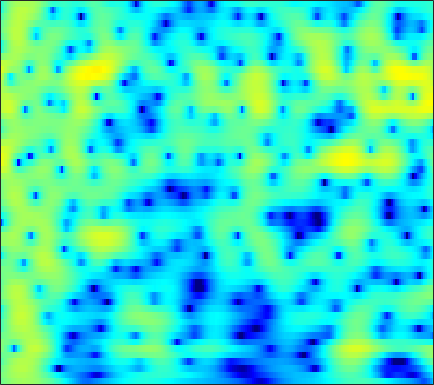

Source data for this figure (header and first rows):
-1.339, -0.81329, -0.18934, 0.3586, 0.71587, 1.1279, 1.4642, 1.6679, 1.8741, 2.0084, 2.0736, 2.0761, 2.0127, 1.8885, 1.7461, 1.4983, 1.1839, 0.90603, 0.47651, -0.018237, -0.57353, -1.0306, -1.6925, -2.4172
-0.7272, -0.179, 0.488, 1.076, 1.464, 1.903, 2.252, 2.454, 2.639, 2.727, 2.716, 2.643, 2.454, 2.163, 1.877, 1.404, 0.8261, 0.3261, -0.4312, -1.286, -2.234, -3.001, -4.087, -5.218
-1.651, -0.8305, 0.1587, 1.016, 1.575, 2.206, 2.706, 2.994, 3.265, 3.405, 3.405, 3.318, 3.076, 2.689, 2.298, 1.637, 0.8013, 0.05523, -1.118, -2.52, -4.193, -5.663, -7.988, -10.89
-3.187, -2.112, -0.8905, 0.1257, 0.7735, 1.51, 2.102, 2.46, 2.832, 3.081, 3.204, 3.21, 3.105, 2.854, 2.572, 2.059, 1.388, 0.7775, -0.1807, -1.296, -2.557, -3.581, -5.018, -6.468
-1.677, -1.351, -1.022, -0.7717, -0.5971, -0.3282, 0.03901, 0.3943, 0.9558, 1.56, 2.125, 2.49, 2.857, 3.054, 3.085, 2.959, 2.638, 2.281, 1.642, 0.835, -0.1501, -0.9872, -2.224, -3.599
0.09257, -0.5051, -1.726, -3.639, -5.81, -10.6, -18.14, -12.77, -6.197, -2.383, 0.1254, 1.478, 2.78, 3.632, 4.03, 4.274, 4.234, 4.035, 3.552, 2.84, 1.902, 1.051, -0.281, -1.867
0.008596, -0.1781, -0.5248, -0.9536, -1.283, -1.601, -1.596, -1.302, -0.5766, 0.3519, 1.283, 1.898, 2.566, 3.018, 3.215, 3.272, 3.116, 2.856, 2.324, 1.59, 0.6599, -0.1571, -1.412, -2.85
-1.704, -1.193, -0.5686, -0.02408, 0.3478, 0.8026, 1.226, 1.525, 1.905, 2.246, 2.516, 2.665, 2.761, 2.729, 2.621, 2.348, 1.922, 1.508, 0.8323, 0.02112, -0.9197, -1.701, -2.843, -4.102
-3.892, -2.618, -1.2, -0.03416, 0.7043, 1.536, 2.2, 2.595, 2.988, 3.237, 3.337, 3.311, 3.142, 2.805, 2.443, 1.817, 1.043, 0.3782, -0.601, -1.645, -2.714, -3.503, -4.513, -5.437
-3.752, -2.549, -1.064, 0.2583, 1.133, 2.128, 2.924, 3.388, 3.825, 4.053, 4.064, 3.929, 3.555, 2.937, 2.31, 1.235, -0.1354, -1.373, -3.317, -5.585, -7.995, -9.57, -10.62, -10.37
-5.714, -4.044, -2.001, -0.246, 0.8724, 2.104, 3.054, 3.596, 4.098, 4.355, 4.361, 4.2, 3.767, 3.086, 2.391, 1.208, -0.3215, -1.731, -4.029, -6.903, -10.4, -12.98, -13.99, -12.05
-7.131, -4.909, -2.51, -0.6129, 0.5439, 1.783, 2.715, 3.227, 3.685, 3.895, 3.874, 3.715, 3.321, 2.729, 2.172, 1.289, 0.2745, -0.5544, -1.691, -2.812, -3.822, -4.46, -5.112, -5.551
-2.489, -1.605, -0.4125, 0.6961, 1.435, 2.257, 2.882, 3.209, 3.445, 3.458, 3.257, 2.972, 2.42, 1.707, 1.089, 0.2167, -0.647, -1.243, -1.941, -2.48, -2.867, -3.093, -3.364, -3.668
-0.8609, -0.03243, 1.007, 1.925, 2.51, 3.127, 3.543, 3.713, 3.739, 3.519, 3.034, 2.489, 1.496, 0.1822, -1.028, -2.918, -4.948, -6.219, -6.875, -6.221, -5.043, -4.202, -3.316, -2.763
-1.883, -0.5911, 0.7808, 1.835, 2.448, 3.047, 3.403, 3.519, 3.475, 3.196, 2.655, 2.057, 0.9766, -0.5065, -1.969, -4.542, -8.077, -11.2, -12.37, -8.849, -5.731, -4.079, -2.522, -1.504
-2.171, -1.191, -0.1324, 0.6708, 1.119, 1.537, 1.768, 1.831, 1.777, 1.587, 1.278, 0.9695, 0.4592, -0.1462, -0.6352, -1.297, -1.859, -2.125, -2.181, -1.906, -1.411, -0.9876, -0.4625, -0.06252
-1.155, -0.8027, -0.4118, -0.1386, -0.02671, -0.007477, -0.1176, -0.2715, -0.5273, -0.7889, -0.969, -1.027, -0.9838, -0.8348, -0.6698, -0.4109, -0.14, 0.07187, 0.3579, 0.6327, 0.8782, 1.035, 1.181, 1.231
-0.7073, -0.6162, -0.5406, -0.5879, -0.7413, -1.165, -1.889, -2.642, -3.904, -5.267, -6.167, -6.058, -4.892, -3.258, -2.073, -0.711, 0.3908, 1.044, 1.719, 2.197, 2.495, 2.606, 2.615, 2.485
-2.582, -2.144, -1.564, -1.201, -1.148, -1.445, -2.272, -3.329, -5.533, -9.155, -14.62, -14.33, -8.478, -4.426, -2.313, -0.2526, 1.223, 2.048, 2.837, 3.328, 3.558, 3.57, 3.382, 2.979
-8.95, -5.883, -3.315, -1.769, -1.079, -0.626, -0.5968, -0.7886, -1.233, -1.681, -1.907, -1.791, -1.233, -0.3707, 0.3577, 1.305, 2.122, 2.621, 3.113, 3.374, 3.378, 3.206, 2.721, 1.91
-3.353, -2.418, -1.215, -0.2409, 0.294, 0.744, 0.9401, 0.9484, 0.8161, 0.5957, 0.372, 0.2402, 0.1765, 0.2889, 0.4923, 0.9099, 1.419, 1.793, 2.212, 2.455, 2.444, 2.242, 1.678, 0.7198
0.8473, 1.043, 1.365, 1.673, 1.858, 1.986, 1.927, 1.735, 1.272, 0.5288, -0.4939, -1.419, -2.744, -3.738, -3.854, -3.036, -1.621, -0.5561, 0.5944, 1.373, 1.766, 1.804, 1.53, 0.9122
0.9762, 1.148, 1.487, 1.862, 2.103, 2.317, 2.319, 2.139, 1.595, 0.6049, -0.9927, -2.761, -6.398, -13, -16.57, -8.662, -3.995, -1.811, 0.1228, 1.288, 1.903, 2.06, 1.921, 1.445
-4.365, -3.619, -2.244, -0.8495, 0.05665, 0.9934, 1.612, 1.861, 1.906, 1.651, 1.117, 0.5886, -0.1455, -0.6709, -0.7433, -0.378, 0.3445, 0.9384, 1.61, 2.055, 2.202, 2.115, 1.722, 0.9968
-20.3, -12.57, -7.368, -4.176, -2.455, -0.759, 0.4298, 1.062, 1.625, 1.939, 2.059, 2.067, 2.023, 1.976, 1.967, 2.001, 2.075, 2.127, 2.148, 2.072, 1.835, 1.531, 0.9265, 0.05151
-7.677, -6.619, -4.887, -3.143, -1.979, -0.658, 0.3728, 0.9657, 1.549, 1.911, 2.106, 2.165, 2.162, 2.102, 2.035, 1.948, 1.857, 1.786, 1.67, 1.49, 1.222, 0.9283, 0.396, -0.3305
-4.117, -3.174, -1.96, -0.8477, -0.09824, 0.7484, 1.403, 1.76, 2.05, 2.138, 2.044, 1.872, 1.544, 1.161, 0.8841, 0.5833, 0.4176, 0.3886, 0.4431, 0.5305, 0.5705, 0.528, 0.3255, -0.06739
-1.991, -0.9604, 0.2077, 1.162, 1.742, 2.327, 2.688, 2.806, 2.739, 2.417, 1.809, 1.156, 0.02095, -1.375, -2.489, -3.726, -4.087, -3.66, -2.572, -1.404, -0.4719, 0.03308, 0.4279, 0.5197
-0.7132, 0.2077, 1.232, 2.04, 2.496, 2.904, 3.072, 3.036, 2.75, 2.169, 1.227, 0.2332, -1.603, -4.318, -7.356, -14.69, -20.53, -11.67, -6.345, -3.401, -1.554, -0.6231, 0.1913, 0.6139
-0.6254, 0.1807, 1.059, 1.713, 2.06, 2.336, 2.406, 2.326, 2.051, 1.555, 0.8552, 0.1864, -0.8739, -2.088, -2.993, -3.934, -4.201, -3.896, -3.048, -2.075, -1.212, -0.7107, -0.2432, 0.01439
-0.285, 0.4207, 1.117, 1.55, 1.731, 1.811, 1.741, 1.609, 1.354, 1.034, 0.6731, 0.386, -0.004479, -0.3637, -0.5906, -0.7914, -0.8637, -0.8252, -0.7026, -0.5447, -0.43, -0.4007, -0.4751, -0.6747
1.682, 2.065, 2.288, 2.23, 2.029, 1.609, 1.093, 0.7071, 0.2599, -0.01305, -0.141, -0.1505, -0.0965, 0.01911, 0.1234, 0.2752, 0.4205, 0.5144, 0.5913, 0.5682, 0.3975, 0.1525, -0.3686, -1.165
4.823, 4.688, 4.177, 3.289, 2.351, 0.7519, -1.146, -2.538, -3.833, -4.017, -3.394, -2.769, -1.964, -1.248, -0.7526, -0.1316, 0.4317, 0.7726, 1.109, 1.249, 1.161, 0.9095, 0.2953, -0.7379
6.711, 6.237, 5.25, 3.764, 2.217, -0.6173, -4.864, -9.871, -24.03, -13.48, -8.976, -7.559, -6.68, -6.089, -5.39, -4.033, -2.568, -1.601, -0.6456, -0.05745, 0.1881, 0.1744, -0.06377, -0.4924
6.782, 6.352, 5.52, 4.34, 3.222, 1.414, -0.6786, -2.275, -4.147, -5.612, -7.085, -8.692, -12.66, -23.93, -21.43, -11.16, -6.875, -4.998, -3.545, -2.925, -2.893, -3.091, -3.415, -3.468
5.554, 5.407, 5.048, 4.492, 3.957, 3.078, 2.065, 1.225, 0.04689, -1.227, -2.597, -3.681, -5.108, -6.051, -6.155, -5.571, -4.746, -4.322, -4.19, -4.775, -6.262, -8.185, -12.4, -16.33
2.623, 2.899, 3.137, 3.212, 3.147, 2.926, 2.557, 2.196, 1.627, 0.9877, 0.3239, -0.1652, -0.7459, -1.226, -1.504, -1.786, -2.064, -2.331, -2.883, -3.737, -4.954, -6.117, -7.659, -8.241
-1.448, -0.5047, 0.4936, 1.196, 1.545, 1.815, 1.884, 1.838, 1.667, 1.412, 1.1, 0.8488, 0.517, 0.1943, -0.03685, -0.339, -0.6509, -0.8979, -1.276, -1.688, -2.112, -2.395, -2.621, -2.603
-4.213, -2.633, -1.09, -0.03012, 0.5295, 1.001, 1.233, 1.28, 1.219, 1.066, 0.8619, 0.7018, 0.4912, 0.3122, 0.1943, 0.04624, -0.09466, -0.2098, -0.3624, -0.5253, -0.6838, -0.7699, -0.8451, -0.8292
-2.4, -1.326, -0.1985, 0.6058, 1.005, 1.265, 1.272, 1.127, 0.7934, 0.3718, -0.02273, -0.2428, -0.4069, -0.4108, -0.3368, -0.2078, -0.08628, -0.03826, -0.0178, -0.06042, -0.1479, -0.2153, -0.3265, -0.4155
1.131, 1.758, 2.412, 2.807, 2.884, 2.703, 2.158, 1.503, 0.3269, -1.159, -2.644, -3.409, -3.477, -2.682, -1.907, -0.966, -0.3192, -0.02664, 0.1114, 0.03276, -0.1879, -0.4231, -0.7286, -1.028
3.568, 4.197, 4.749, 4.934, 4.832, 4.357, 3.417, 2.356, 0.2833, -2.909, -8.543, -18.25, -13.49, -6.158, -3.503, -1.49, -0.5108, -0.2485, -0.4277, -1.083, -2.068, -2.893, -3.793, -4.287
3.671, 4.253, 4.684, 4.782, 4.672, 4.252, 3.547, 2.823, 1.58, 0.1607, -1.243, -1.999, -2.239, -1.798, -1.339, -0.9014, -0.8904, -1.26, -2.309, -4.186, -7.286, -10.81, -17.76, -15.42
3.332, 3.46, 3.46, 3.335, 3.161, 2.855, 2.481, 2.159, 1.711, 1.243, 0.8313, 0.5715, 0.3172, 0.1453, 0.0001426, -0.276, -0.755, -1.313, -2.376, -3.864, -5.791, -7.403, -9.027, -8.999
3.043, 2.518, 1.786, 1.101, 0.6849, 0.381, 0.3103, 0.3599, 0.4927, 0.5863, 0.6475, 0.6698, 0.6441, 0.5743, 0.4908, 0.302, 0.01021, -0.2745, -0.7742, -1.39, -2.023, -2.436, -2.868, -3.042
2.898, 1.427, -0.9623, -3.667, -5.192, -5.25, -3.704, -2.489, -1.291, -0.4949, -0.06145, 0.1255, 0.284, 0.4002, 0.507, 0.6545, 0.7776, 0.8248, 0.7951, 0.6574, 0.4291, 0.2229, -0.05662, -0.3009
4.429, 2.592, -0.669, -5.269, -9.115, -8.194, -4.416, -2.592, -1.244, -0.7502, -0.8577, -1.185, -1.59, -1.576, -1.183, -0.2856, 0.6695, 1.248, 1.781, 2.005, 1.895, 1.597, 1.005, 0.2218
5.983, 5.023, 3.697, 2.453, 1.749, 1.179, 0.9376, 0.7695, 0.3251, -0.7317, -2.647, -5.024, -10.63, -16.26, -9.62, -4.235, -1.245, 0.1623, 1.279, 1.724, 1.589, 1.119, -0.07108, -2.032
4.199, 3.916, 3.565, 3.232, 3.007, 2.679, 2.277, 1.88, 1.172, 0.1355, -1.253, -2.502, -4.057, -4.608, -4.019, -2.556, -1.133, -0.2972, 0.4039, 0.6284, 0.404, -0.04776, -1.121, -2.716
-0.05299, 0.431, 1.093, 1.675, 1.995, 2.271, 2.356, 2.296, 2.036, 1.617, 1.087, 0.6811, 0.2094, -0.05852, -0.1266, -0.04193, 0.1446, 0.2891, 0.4016, 0.3617, 0.1177, -0.2067, -0.851, -1.69
-6.651, -4.258, -1.823, -0.05474, 0.9124, 1.835, 2.403, 2.63, 2.701, 2.563, 2.255, 1.958, 1.506, 1.053, 0.7549, 0.4452, 0.2533, 0.169, 0.1262, 0.1064, 0.0271, -0.1176, -0.4108, -0.8836
-7.274, -4.761, -2.067, -0.05518, 1.092, 2.205, 2.909, 3.197, 3.308, 3.113, 2.645, 2.122, 1.238, 0.1885, -0.6077, -1.535, -2.06, -2.101, -1.776, -1.257, -0.759, -0.4845, -0.2991, -0.342
-3.054, -1.76, -0.1276, 1.264, 2.133, 3.022, 3.591, 3.801, 3.783, 3.402, 2.634, 1.758, 0.1296, -2.185, -4.552, -8.781, -12.24, -10.39, -6.621, -4.012, -2.328, -1.471, -0.7669, -0.4058
-1.58, -0.5799, 0.6542, 1.736, 2.426, 3.148, 3.62, 3.794, 3.75, 3.378, 2.633, 1.809, 0.2928, -1.765, -3.703, -6.555, -8.337, -7.869, -5.985, -4.253, -3.035, -2.42, -1.881, -1.585
-1.993, -1.047, 0.1483, 1.233, 1.932, 2.69, 3.224, 3.465, 3.57, 3.421, 3.007, 2.537, 1.708, 0.7133, -0.08294, -1.093, -1.896, -2.303, -2.664, -2.917, -3.192, -3.457, -3.809, -4.104
-3.87, -2.596, -1.016, 0.3633, 1.237, 2.191, 2.899, 3.271, 3.571, 3.652, 3.537, 3.325, 2.904, 2.345, 1.855, 1.125, 0.3194, -0.3505, -1.367, -2.589, -4.105, -5.476, -7.633, -9.693
-6.826, -4.613, -2.297, -0.5243, 0.5399, 1.657, 2.486, 2.947, 3.364, 3.582, 3.63, 3.562, 3.353, 3.009, 2.669, 2.093, 1.356, 0.6681, -0.4589, -1.939, -3.924, -5.898, -9.617, -15.45
-5.98, -4.265, -2.361, -0.8678, 0.04146, 0.9984, 1.711, 2.108, 2.474, 2.689, 2.77, 2.769, 2.69, 2.539, 2.375, 2.078, 1.664, 1.265, 0.5753, -0.3165, -1.426, -2.369, -3.677, -4.795
